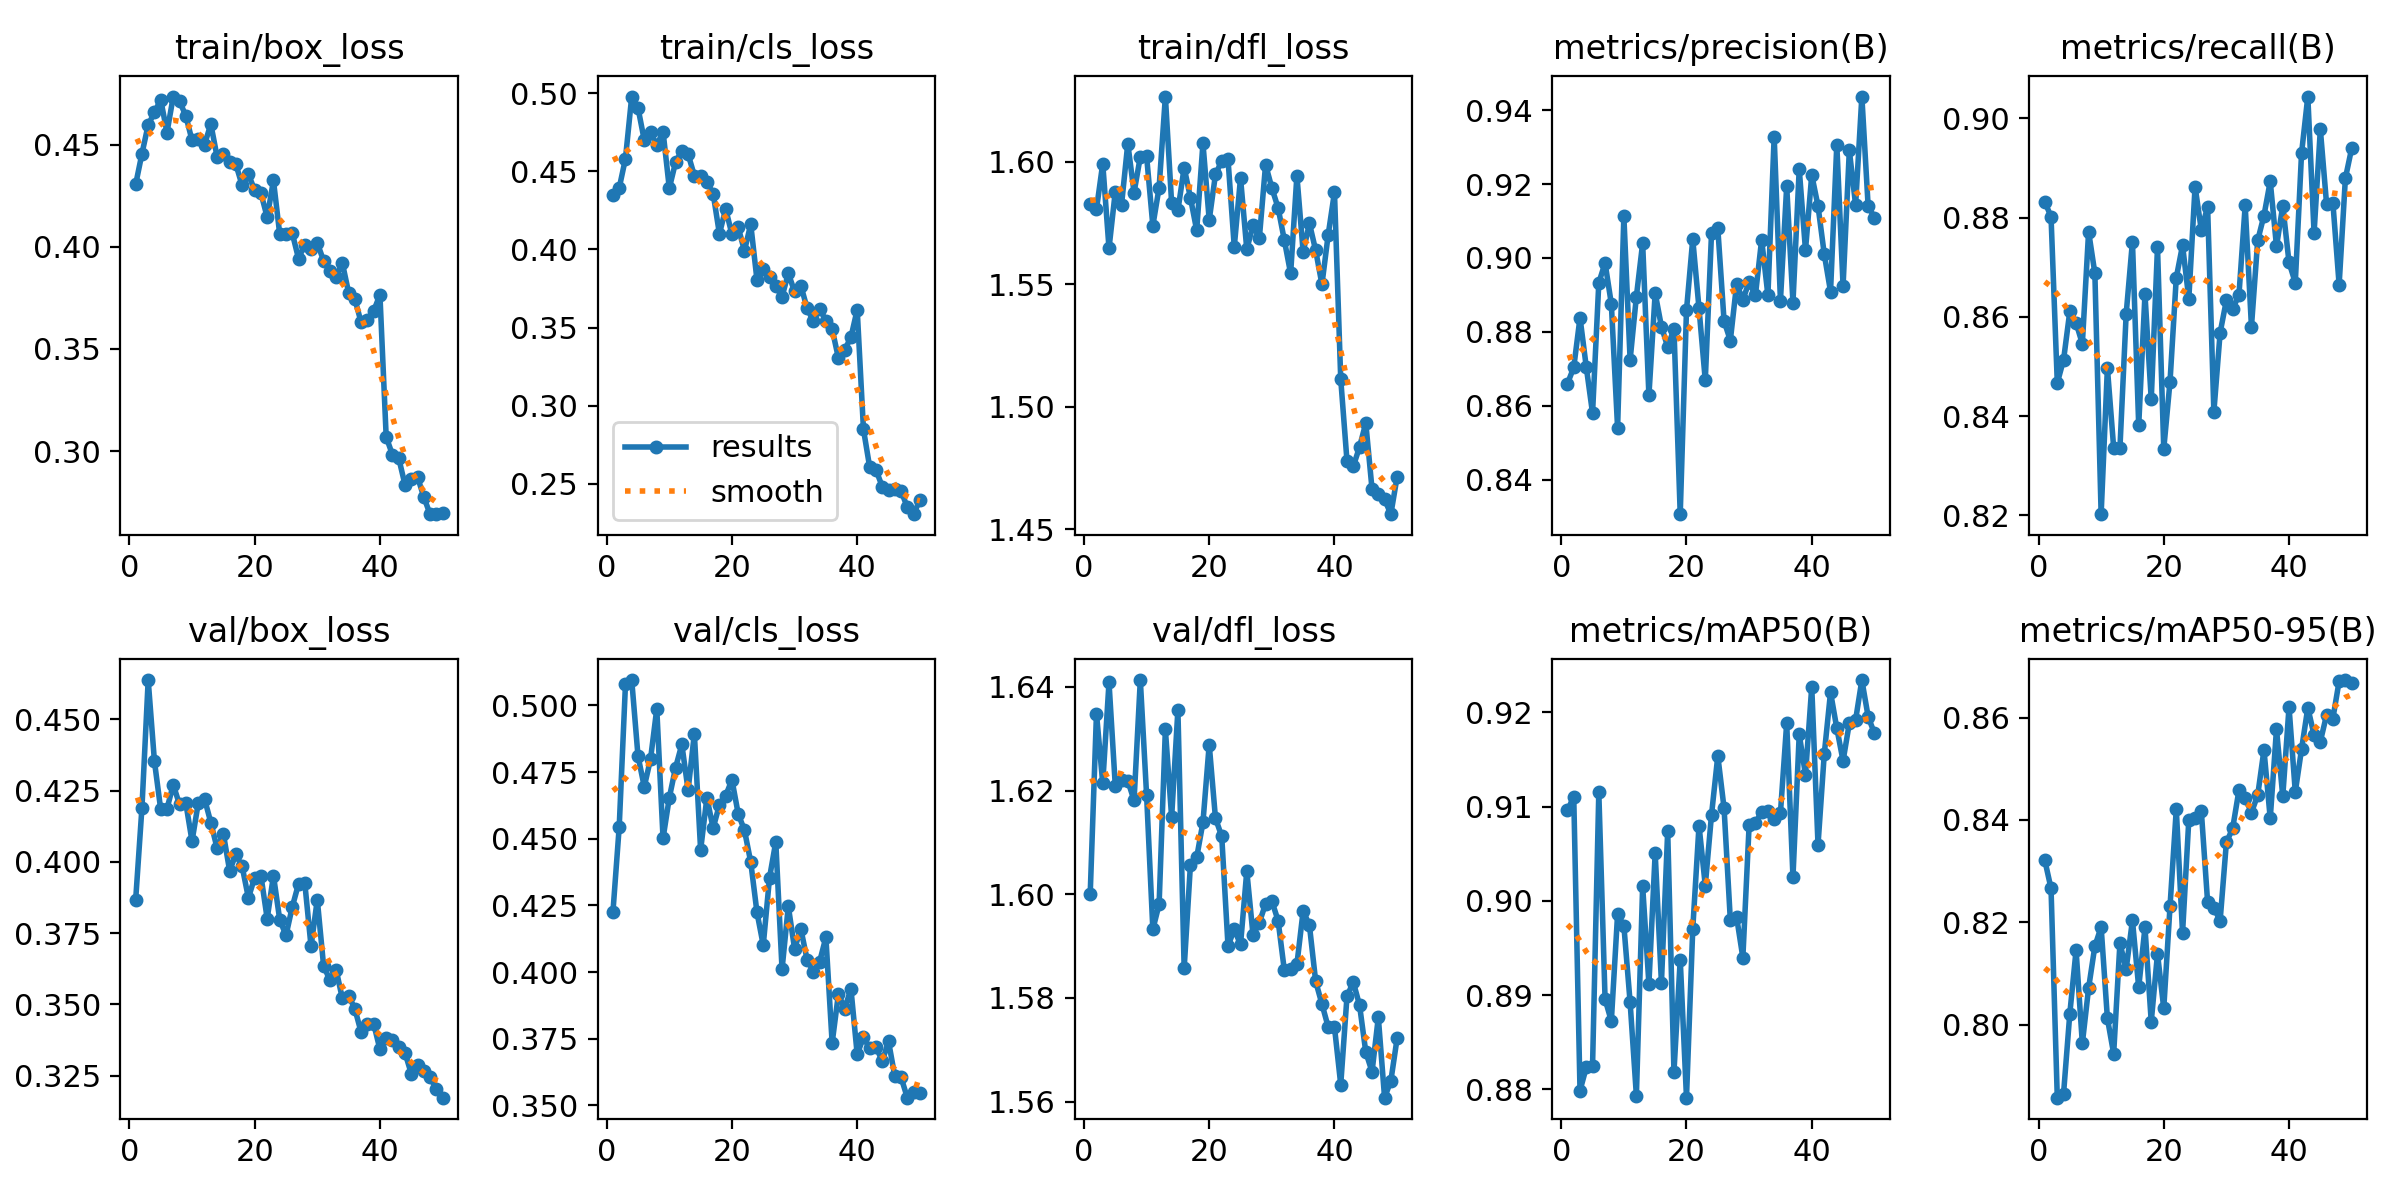

Data behind this chart, as committed beside it:
epoch, time, train/box_loss, train/cls_loss, train/dfl_loss, metrics/precision(B), metrics/recall(B), metrics/mAP50(B), metrics/mAP50-95(B), val/box_loss, val/cls_loss, val/dfl_loss, lr/pg0, lr/pg1, lr/pg2
1, 10.33, 0.4306, 0.435, 1.583, 0.866, 0.8832, 0.9096, 0.8322, 0.3867, 0.4225, 1.6, 0.0003629, 0.0003629, 0.0003629
2, 18.74, 0.4456, 0.4392, 1.581, 0.8704, 0.8802, 0.911, 0.8266, 0.4189, 0.4544, 1.635, 0.0007187, 0.0007187, 0.0007187
3, 27.13, 0.4598, 0.4581, 1.599, 0.8839, 0.8467, 0.8799, 0.7858, 0.4637, 0.5079, 1.621, 0.00106, 0.00106, 0.00106
4, 35.71, 0.4658, 0.4978, 1.565, 0.8705, 0.8513, 0.8823, 0.7865, 0.4352, 0.5095, 1.641, 0.001045, 0.001045, 0.001045
5, 43.69, 0.4721, 0.4905, 1.588, 0.858, 0.8611, 0.8824, 0.8022, 0.4184, 0.481, 1.621, 0.001023, 0.001023, 0.001023
6, 51.66, 0.456, 0.4699, 1.582, 0.8933, 0.8588, 0.9115, 0.8146, 0.4186, 0.4695, 1.622, 0.001001, 0.001001, 0.001001
7, 59.45, 0.4736, 0.4748, 1.607, 0.8987, 0.8546, 0.8896, 0.7964, 0.427, 0.4798, 1.622, 0.000979, 0.000979, 0.000979
8, 67.38, 0.4713, 0.4666, 1.587, 0.8876, 0.8772, 0.8872, 0.8072, 0.4201, 0.4987, 1.618, 0.000957, 0.000957, 0.000957
9, 75.34, 0.4643, 0.4754, 1.602, 0.854, 0.8688, 0.8986, 0.8154, 0.4207, 0.4502, 1.641, 0.000935, 0.000935, 0.000935
10, 83.58, 0.4522, 0.4391, 1.602, 0.9113, 0.8202, 0.8974, 0.8191, 0.4073, 0.4654, 1.619, 0.000913, 0.000913, 0.000913
11, 91.71, 0.4527, 0.4558, 1.574, 0.8724, 0.8497, 0.8892, 0.8013, 0.4207, 0.4767, 1.593, 0.000891, 0.000891, 0.000891
12, 100, 0.4501, 0.4631, 1.589, 0.8896, 0.8337, 0.8793, 0.7943, 0.422, 0.4854, 1.598, 0.000869, 0.000869, 0.000869
13, 108.3, 0.4602, 0.4609, 1.627, 0.904, 0.8335, 0.9016, 0.8159, 0.4138, 0.4682, 1.632, 0.000847, 0.000847, 0.000847
14, 116.2, 0.4441, 0.4472, 1.583, 0.8628, 0.8606, 0.8912, 0.8109, 0.4048, 0.4894, 1.615, 0.000825, 0.000825, 0.000825
15, 124, 0.4454, 0.4471, 1.58, 0.8905, 0.8751, 0.9051, 0.8204, 0.4099, 0.4458, 1.636, 0.000803, 0.000803, 0.000803
16, 132.3, 0.4418, 0.443, 1.598, 0.8814, 0.8381, 0.8913, 0.8073, 0.3969, 0.4654, 1.586, 0.000781, 0.000781, 0.000781
17, 140.9, 0.4404, 0.4357, 1.585, 0.8759, 0.8645, 0.9074, 0.819, 0.4026, 0.454, 1.606, 0.000759, 0.000759, 0.000759
18, 150, 0.4301, 0.4099, 1.572, 0.8808, 0.8433, 0.8818, 0.8006, 0.3984, 0.4628, 1.607, 0.000737, 0.000737, 0.000737
19, 158.9, 0.4355, 0.4259, 1.608, 0.8307, 0.874, 0.8938, 0.8139, 0.3874, 0.4661, 1.614, 0.000715, 0.000715, 0.000715
20, 167.6, 0.4279, 0.4096, 1.576, 0.8859, 0.8334, 0.8791, 0.8032, 0.3945, 0.4721, 1.629, 0.000693, 0.000693, 0.000693
21, 176.2, 0.4263, 0.4141, 1.595, 0.9051, 0.8469, 0.897, 0.8232, 0.3952, 0.4593, 1.615, 0.000671, 0.000671, 0.000671
22, 184.8, 0.4145, 0.3991, 1.6, 0.8863, 0.8679, 0.908, 0.8421, 0.3801, 0.4532, 1.611, 0.000649, 0.000649, 0.000649
23, 193.5, 0.4325, 0.4161, 1.601, 0.8669, 0.8744, 0.9016, 0.8179, 0.3952, 0.4413, 1.59, 0.000627, 0.000627, 0.000627
24, 202, 0.4063, 0.3803, 1.565, 0.9068, 0.8636, 0.9092, 0.8401, 0.3797, 0.4224, 1.593, 0.0006051, 0.0006051, 0.0006051
25, 210.6, 0.4062, 0.3872, 1.593, 0.908, 0.8862, 0.9154, 0.8403, 0.3742, 0.4101, 1.59, 0.0005831, 0.0005831, 0.0005831
26, 219.3, 0.4067, 0.3826, 1.564, 0.883, 0.8774, 0.9098, 0.8417, 0.3842, 0.4354, 1.604, 0.0005611, 0.0005611, 0.0005611
27, 227.8, 0.3943, 0.3764, 1.574, 0.8777, 0.8822, 0.898, 0.824, 0.3922, 0.4488, 1.592, 0.0005391, 0.0005391, 0.0005391
28, 240, 0.4011, 0.3697, 1.569, 0.8929, 0.8409, 0.8983, 0.8228, 0.3927, 0.4011, 1.595, 0.0005171, 0.0005171, 0.0005171
29, 251.8, 0.3991, 0.3847, 1.599, 0.8888, 0.8568, 0.894, 0.8204, 0.3704, 0.4247, 1.598, 0.0004951, 0.0004951, 0.0004951
30, 263, 0.4019, 0.3731, 1.589, 0.8934, 0.8633, 0.908, 0.8356, 0.3867, 0.4088, 1.599, 0.0004731, 0.0004731, 0.0004731
31, 273.6, 0.3933, 0.3769, 1.581, 0.8899, 0.8617, 0.9083, 0.8384, 0.3636, 0.4163, 1.595, 0.0004511, 0.0004511, 0.0004511
32, 283.4, 0.3881, 0.3624, 1.568, 0.9049, 0.8643, 0.9095, 0.8458, 0.3585, 0.4047, 1.585, 0.0004291, 0.0004291, 0.0004291
33, 293.6, 0.3854, 0.3539, 1.554, 0.8899, 0.8824, 0.9095, 0.8443, 0.3622, 0.4002, 1.586, 0.0004071, 0.0004071, 0.0004071
34, 302.2, 0.3921, 0.362, 1.594, 0.9328, 0.858, 0.9087, 0.8415, 0.3521, 0.4039, 1.586, 0.0003851, 0.0003851, 0.0003851
35, 311, 0.3776, 0.3545, 1.563, 0.8885, 0.8754, 0.9093, 0.8448, 0.3531, 0.4131, 1.597, 0.0003631, 0.0003631, 0.0003631
36, 319.8, 0.3744, 0.349, 1.575, 0.9194, 0.8804, 0.9189, 0.8537, 0.3484, 0.3734, 1.594, 0.0003411, 0.0003411, 0.0003411
37, 329.8, 0.363, 0.3305, 1.564, 0.8879, 0.8873, 0.9025, 0.8403, 0.3402, 0.3918, 1.583, 0.0003191, 0.0003191, 0.0003191
38, 339.3, 0.3641, 0.3357, 1.55, 0.9241, 0.8742, 0.9177, 0.8577, 0.3431, 0.3863, 1.579, 0.0002971, 0.0002971, 0.0002971
39, 349.7, 0.3686, 0.3438, 1.57, 0.9021, 0.8824, 0.9134, 0.8446, 0.3433, 0.3937, 1.574, 0.0002751, 0.0002751, 0.0002751
40, 358.9, 0.3765, 0.3614, 1.588, 0.9225, 0.871, 0.9227, 0.8621, 0.3343, 0.3691, 1.574, 0.0002531, 0.0002531, 0.0002531
41, 385.8, 0.3069, 0.2848, 1.511, 0.9141, 0.8669, 0.906, 0.8455, 0.3383, 0.3756, 1.563, 0.0002311, 0.0002311, 0.0002311
42, 394.6, 0.2982, 0.2605, 1.478, 0.901, 0.893, 0.9156, 0.8538, 0.3377, 0.3714, 1.58, 0.0002091, 0.0002091, 0.0002091
43, 403.4, 0.2966, 0.259, 1.476, 0.8909, 0.9044, 0.9221, 0.8619, 0.3352, 0.3721, 1.583, 0.0001871, 0.0001871, 0.0001871
44, 412.2, 0.2836, 0.2482, 1.484, 0.9307, 0.8769, 0.9183, 0.8566, 0.3331, 0.3665, 1.579, 0.0001651, 0.0001651, 0.0001651
45, 421, 0.2862, 0.2463, 1.493, 0.8924, 0.8978, 0.9149, 0.8553, 0.3258, 0.3741, 1.57, 0.0001431, 0.0001431, 0.0001431
46, 429.9, 0.2874, 0.2466, 1.466, 0.9291, 0.8827, 0.9189, 0.8606, 0.3287, 0.361, 1.566, 0.0001211, 0.0001211, 0.0001211
47, 439.2, 0.2776, 0.2455, 1.464, 0.9144, 0.883, 0.9192, 0.8598, 0.3265, 0.3606, 1.576, 9.91012e-05, 9.91012e-05, 9.91012e-05
48, 448.1, 0.2691, 0.2351, 1.462, 0.9437, 0.8665, 0.9234, 0.8671, 0.3245, 0.3529, 1.561, 7.71034e-05, 7.71034e-05, 7.71034e-05
49, 457, 0.2692, 0.2306, 1.456, 0.9141, 0.8879, 0.9196, 0.8673, 0.3204, 0.3549, 1.564, 5.51056e-05, 5.51056e-05, 5.51056e-05
50, 466.3, 0.2695, 0.2396, 1.471, 0.9109, 0.8939, 0.9178, 0.8668, 0.3173, 0.3546, 1.572, 3.31078e-05, 3.31078e-05, 3.31078e-05
